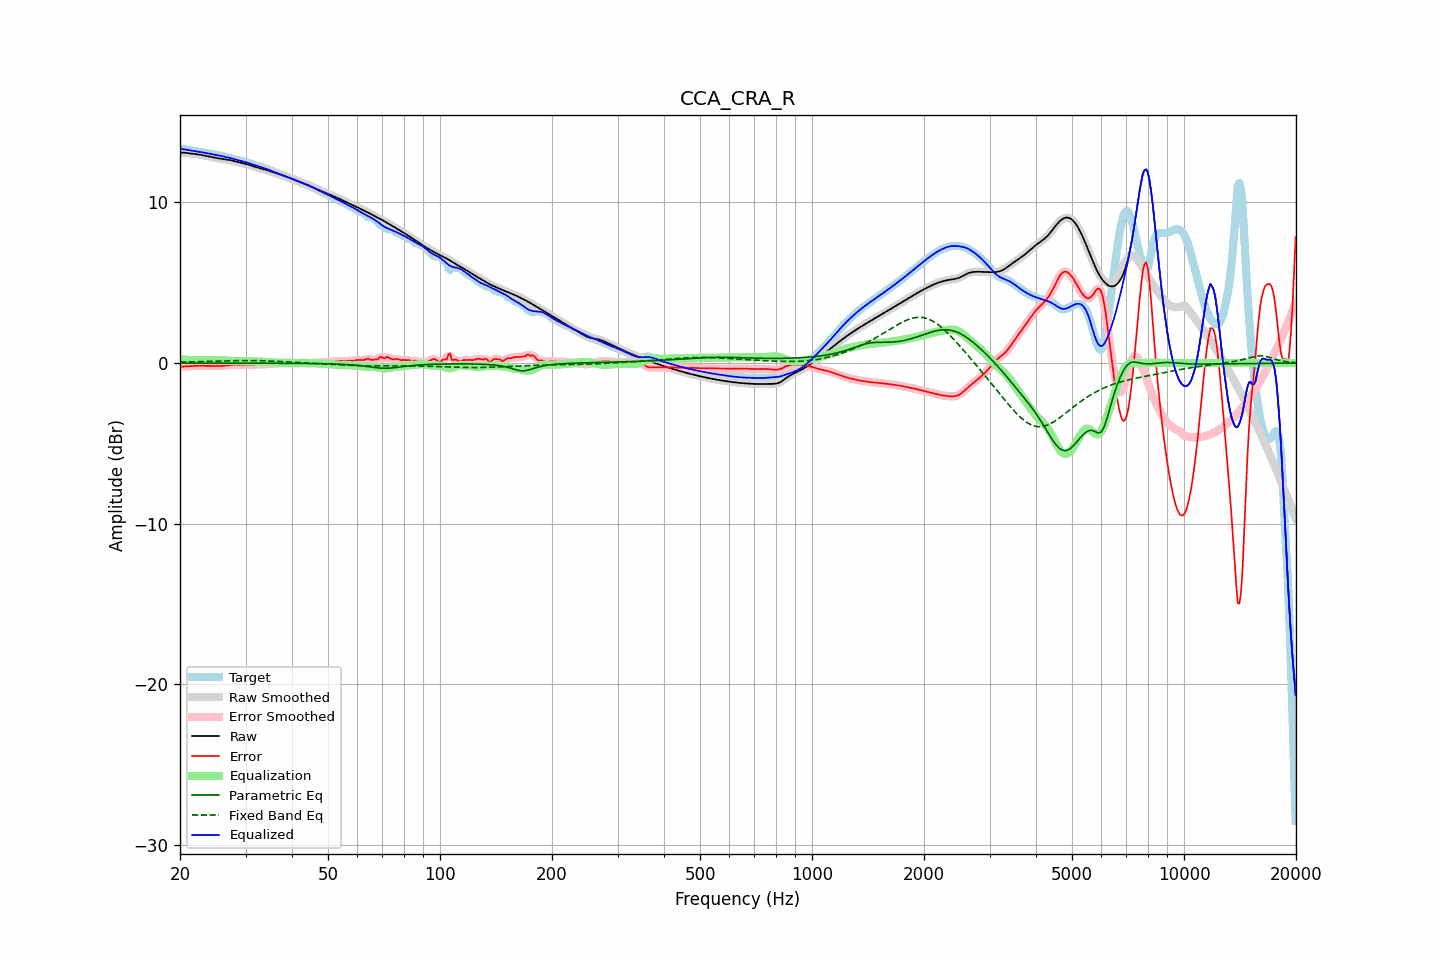

The data file committed next to this chart (first rows):
frequency, raw, error, smoothed, error_smoothed, equalization, parametric_eq, fixed_band_eq, equalized_raw, equalized_smoothed, target
20.00, 13.11, -0.23, 13.11, -0.23, 0.23, -0.00, 0.06, 13.34, 13.34, 13.34
20.20, 13.10, -0.22, 13.10, -0.22, 0.22, -0.00, 0.06, 13.33, 13.33, 13.33
20.40, 13.10, -0.22, 13.10, -0.22, 0.22, -0.00, 0.06, 13.31, 13.31, 13.31
20.61, 13.09, -0.21, 13.09, -0.21, 0.21, -0.00, 0.06, 13.30, 13.30, 13.30
20.81, 13.08, -0.20, 13.08, -0.20, 0.20, -0.00, 0.07, 13.28, 13.28, 13.28
21.02, 13.07, -0.20, 13.07, -0.20, 0.20, -0.00, 0.07, 13.27, 13.27, 13.27
21.23, 13.05, -0.19, 13.05, -0.19, 0.19, -0.00, 0.07, 13.25, 13.25, 13.25
21.44, 13.04, -0.19, 13.04, -0.19, 0.19, -0.00, 0.07, 13.23, 13.23, 13.23
21.66, 13.03, -0.18, 13.03, -0.18, 0.18, -0.00, 0.07, 13.21, 13.21, 13.21
21.87, 13.02, -0.18, 13.02, -0.18, 0.18, -0.00, 0.08, 13.20, 13.20, 13.20
22.09, 13.00, -0.18, 13.00, -0.18, 0.18, -0.00, 0.08, 13.18, 13.18, 13.18
22.31, 12.99, -0.17, 12.99, -0.17, 0.17, -0.00, 0.08, 13.17, 13.17, 13.16
22.54, 12.98, -0.17, 12.98, -0.17, 0.17, -0.00, 0.08, 13.15, 13.15, 13.15
22.76, 12.96, -0.17, 12.96, -0.17, 0.17, -0.00, 0.09, 13.13, 13.13, 13.13
22.99, 12.94, -0.17, 12.94, -0.17, 0.17, -0.00, 0.09, 13.12, 13.12, 13.12
23.22, 12.92, -0.18, 12.92, -0.18, 0.18, -0.00, 0.09, 13.10, 13.10, 13.10
23.45, 12.90, -0.18, 12.90, -0.18, 0.18, -0.00, 0.10, 13.08, 13.08, 13.08
23.69, 12.88, -0.18, 12.88, -0.18, 0.18, -0.00, 0.10, 13.06, 13.06, 13.06
23.92, 12.86, -0.18, 12.86, -0.18, 0.18, -0.00, 0.10, 13.04, 13.04, 13.04
24.16, 12.84, -0.18, 12.84, -0.18, 0.18, -0.00, 0.10, 13.02, 13.02, 13.02
24.40, 12.82, -0.18, 12.82, -0.18, 0.18, -0.00, 0.11, 13.00, 13.00, 13.00
24.65, 12.80, -0.18, 12.80, -0.18, 0.18, -0.00, 0.11, 12.99, 12.99, 12.98
24.89, 12.78, -0.18, 12.78, -0.18, 0.19, -0.01, 0.11, 12.97, 12.97, 12.97
25.14, 12.76, -0.18, 12.76, -0.18, 0.19, -0.01, 0.12, 12.95, 12.95, 12.95
25.39, 12.74, -0.19, 12.74, -0.18, 0.18, -0.01, 0.12, 12.93, 12.93, 12.93
25.65, 12.73, -0.18, 12.73, -0.18, 0.18, -0.01, 0.12, 12.91, 12.91, 12.91
25.91, 12.71, -0.18, 12.71, -0.18, 0.18, -0.01, 0.13, 12.89, 12.89, 12.89
26.16, 12.69, -0.17, 12.69, -0.17, 0.17, -0.01, 0.13, 12.86, 12.86, 12.87
26.43, 12.68, -0.16, 12.68, -0.16, 0.16, -0.01, 0.13, 12.84, 12.84, 12.85
26.69, 12.67, -0.15, 12.67, -0.15, 0.15, -0.01, 0.13, 12.82, 12.82, 12.82
26.96, 12.65, -0.14, 12.65, -0.14, 0.14, -0.01, 0.14, 12.80, 12.80, 12.79
27.23, 12.64, -0.13, 12.64, -0.13, 0.13, -0.01, 0.14, 12.77, 12.77, 12.77
27.50, 12.62, -0.12, 12.62, -0.12, 0.13, -0.01, 0.14, 12.74, 12.74, 12.74
27.77, 12.59, -0.12, 12.59, -0.12, 0.12, -0.01, 0.14, 12.72, 12.72, 12.71
28.05, 12.57, -0.12, 12.57, -0.12, 0.12, -0.01, 0.15, 12.69, 12.69, 12.68
28.33, 12.54, -0.12, 12.54, -0.12, 0.12, -0.01, 0.15, 12.66, 12.66, 12.66
28.62, 12.51, -0.12, 12.51, -0.12, 0.12, -0.01, 0.15, 12.63, 12.63, 12.64
28.90, 12.49, -0.13, 12.49, -0.13, 0.12, -0.01, 0.15, 12.60, 12.61, 12.61
29.19, 12.46, -0.12, 12.46, -0.12, 0.12, -0.01, 0.15, 12.58, 12.58, 12.59
29.48, 12.44, -0.12, 12.44, -0.12, 0.12, -0.01, 0.15, 12.56, 12.56, 12.56
29.78, 12.42, -0.11, 12.42, -0.11, 0.11, -0.01, 0.16, 12.53, 12.53, 12.53
30.08, 12.39, -0.11, 12.39, -0.11, 0.11, -0.01, 0.16, 12.51, 12.51, 12.50
30.38, 12.37, -0.10, 12.37, -0.10, 0.11, -0.01, 0.16, 12.48, 12.48, 12.47
30.68, 12.34, -0.10, 12.34, -0.10, 0.11, -0.01, 0.16, 12.44, 12.44, 12.44
30.99, 12.30, -0.10, 12.31, -0.10, 0.10, -0.01, 0.16, 12.41, 12.41, 12.41
31.30, 12.27, -0.10, 12.27, -0.10, 0.10, -0.01, 0.15, 12.37, 12.37, 12.38
31.61, 12.24, -0.10, 12.24, -0.10, 0.10, -0.01, 0.15, 12.34, 12.34, 12.34
31.93, 12.21, -0.10, 12.21, -0.10, 0.10, -0.01, 0.15, 12.31, 12.31, 12.31
32.24, 12.18, -0.10, 12.18, -0.10, 0.10, -0.01, 0.15, 12.28, 12.28, 12.28
32.57, 12.15, -0.09, 12.15, -0.09, 0.09, -0.01, 0.15, 12.24, 12.24, 12.24
32.89, 12.13, -0.09, 12.12, -0.09, 0.09, -0.01, 0.14, 12.21, 12.21, 12.21
33.22, 12.10, -0.08, 12.10, -0.08, 0.08, -0.01, 0.14, 12.18, 12.18, 12.18
33.55, 12.07, -0.08, 12.07, -0.08, 0.08, -0.01, 0.14, 12.15, 12.15, 12.15
33.89, 12.04, -0.07, 12.04, -0.07, 0.07, -0.01, 0.14, 12.12, 12.12, 12.12
34.23, 12.01, -0.07, 12.01, -0.07, 0.07, -0.01, 0.13, 12.08, 12.08, 12.08
34.57, 11.98, -0.06, 11.98, -0.06, 0.06, -0.01, 0.13, 12.04, 12.04, 12.04
34.92, 11.95, -0.06, 11.95, -0.06, 0.05, -0.01, 0.12, 12.00, 12.00, 12.00
35.27, 11.91, -0.05, 11.91, -0.05, 0.05, -0.01, 0.12, 11.96, 11.96, 11.96
35.62, 11.88, -0.04, 11.88, -0.04, 0.04, -0.01, 0.12, 11.92, 11.92, 11.92
35.97, 11.85, -0.04, 11.85, -0.03, 0.03, -0.01, 0.11, 11.88, 11.88, 11.88
... 635 more rows
